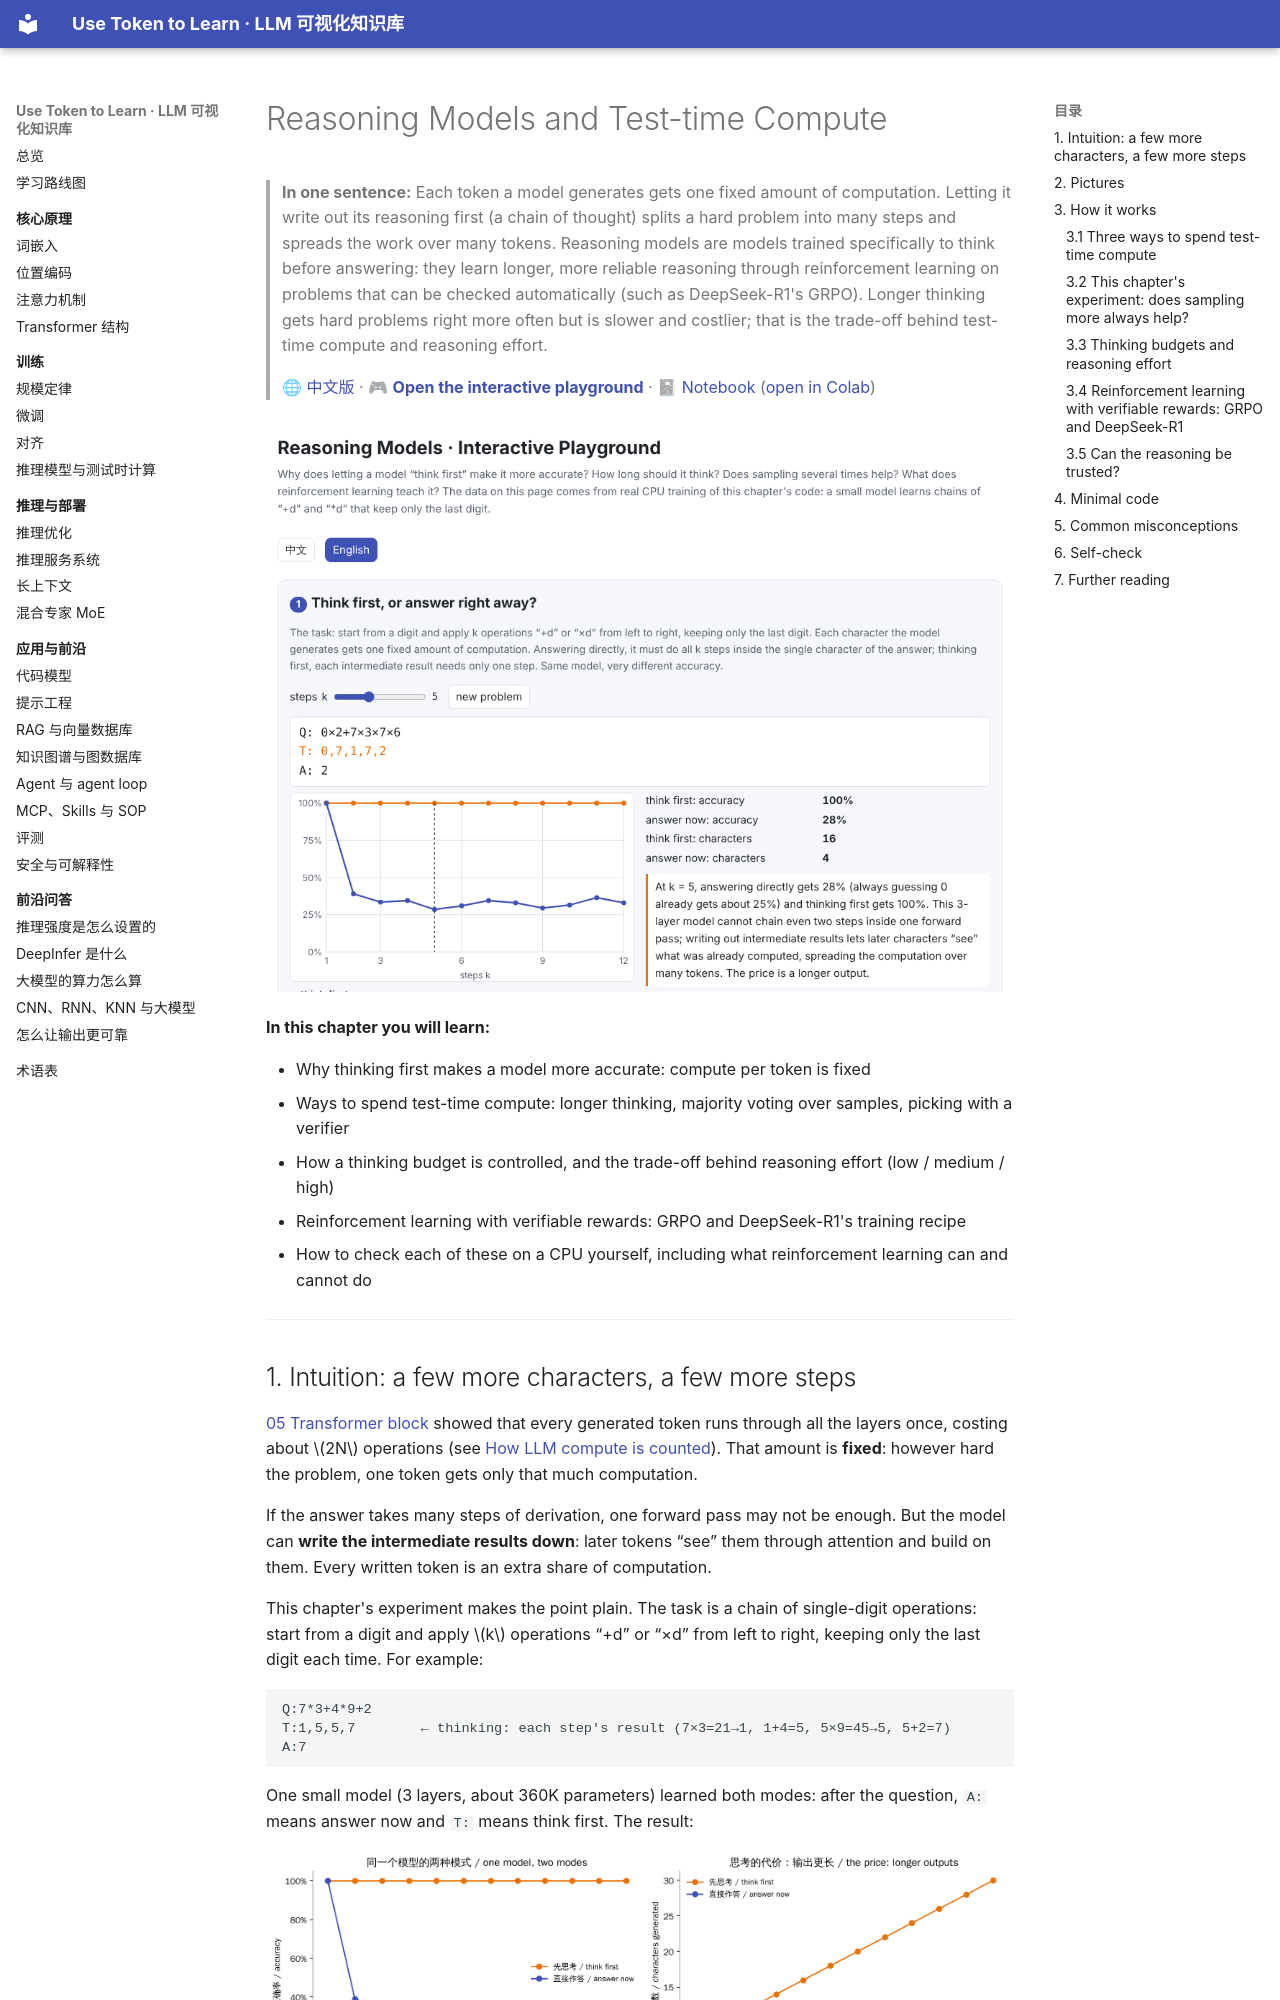

repository: BaiYuBY/use_token_to_learn · page: 10-reasoning/README.en.html · generator: mkdocs

# Reasoning Models and Test-time Compute

> **In one sentence:** Each token a model generates gets one fixed amount of computation. Letting it write out its reasoning first (a chain of thought) splits a hard problem into many steps and spreads the work over many tokens. Reasoning models are models trained specifically to think before answering: they learn longer, more reliable reasoning through reinforcement learning on problems that can be checked automatically (such as DeepSeek-R1's GRPO). Longer thinking gets hard problems right more often but is slower and costlier; that is the trade-off behind test-time compute and reasoning effort.
>
> 🌐 [中文版](README.md) · 🎮 **[Open the interactive playground](interactive/reasoning.html?lang=en)** · 📓 [Notebook](10-reasoning.ipynb) ([open in Colab](https://colab.research.google.com/github/BaiYuBY/use_token_to_learn/blob/main/docs/10-reasoning/10-reasoning.ipynb))

[![Interactive playground preview](assets/interactive-preview.en.png)](interactive/reasoning.html?lang=en)

**In this chapter you will learn:**

- Why thinking first makes a model more accurate: compute per token is fixed
- Ways to spend test-time compute: longer thinking, majority voting over samples, picking with a verifier
- How a thinking budget is controlled, and the trade-off behind reasoning effort (low / medium / high)
- Reinforcement learning with verifiable rewards: GRPO and DeepSeek-R1's training recipe
- How to check each of these on a CPU yourself, including what reinforcement learning can and cannot do

---

## 1. Intuition: a few more characters, a few more steps

[05 Transformer block](../05-transformer/README.en.md) showed that every generated token runs through all the layers once, costing about $2N$ operations (see [How LLM compute is counted](../qa/compute.en.md)). That amount is **fixed**: however hard the problem, one token gets only that much computation.

If the answer takes many steps of derivation, one forward pass may not be enough. But the model can **write the intermediate results down**: later tokens “see” them through attention and build on them. Every written token is an extra share of computation.

This chapter's experiment makes the point plain. The task is a chain of single-digit operations: start from a digit and apply $k$ operations “+d” or “×d” from left to right, keeping only the last digit each time. For example:

```text
Q:7*3+4*9+2
T:1,5,5,7        ← thinking: each step's result (7×3=21→1, 1+4=5, 5×9=45→5, 5+2=7)
A:7
```

One small model (3 layers, about 360K parameters) learned both modes: after the question, `A:` means answer now and `T:` means think first. The result:

![One model, two modes: thinking first gets every problem from 1 to 12 steps right; answering directly only manages 1-step problems and drops to about 30% from 2 steps on](assets/think-vs-direct.png)

- **Think first**: every problem from 1 to 12 steps right (200 problems each)
- **Answer now**: 1-step problems all right, but from **2 steps on** only 28%–39%. Multiplication often drives the result to 0, so about 25% of answers are 0 and always guessing 0 scores about 25%; answering directly is only slightly better than that

This tiny model cannot chain even two steps inside one forward pass; with intermediate results written out, each character needs only one step. The price is a longer output: a 12-step problem generates 26 more characters.

That is the root reason **chain of thought** (Wei et al., 2022) works. Theory agrees: a fixed-depth Transformer can compute only so much directly, and allowing it to write enough intermediate steps greatly extends what it can do (Feng et al., 2023; Merrill & Sabharwal, 2023).
